Run: headless pygame with SDL's dummy video driver; simulated clock (each Clock.tick advances the game by its frame time, no real sleeping); random seed 0; keys injected as events and as key.get_pressed() state; no mouse input; restart key R tapped at the start of phases 3 and 4.
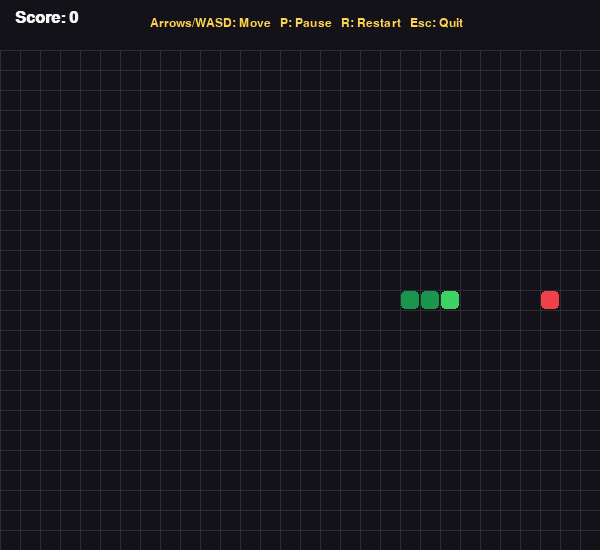
Frame 1 of 4 · flips 1–60 · no input
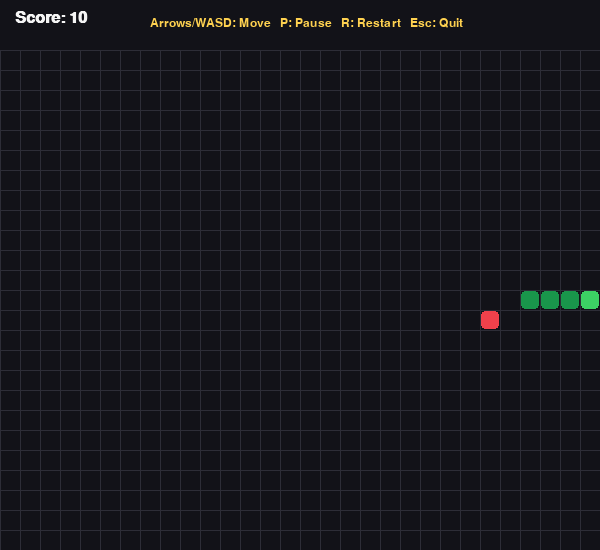
Frame 2 of 4 · flips 61–180 · tapped SPACE, RETURN · held RIGHT (→), D
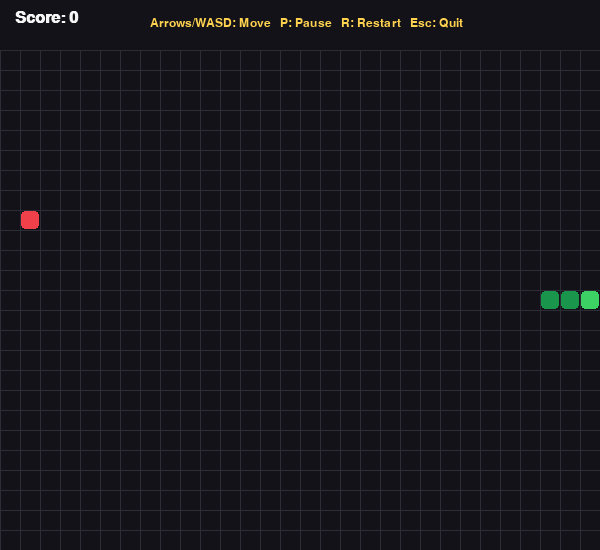
Frame 3 of 4 · flips 181–300 · tapped R · held DOWN (↓), S
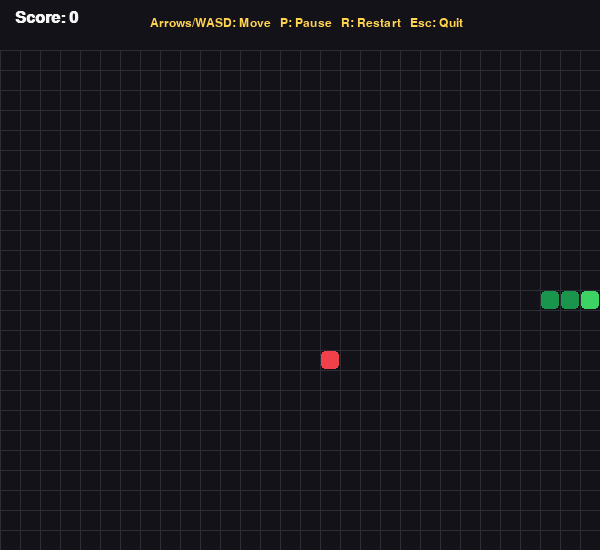
Frame 4 of 4 · flips 301–420 · tapped R · held LEFT (←), A, UP (↑), W

The pygame program that drew these frames:


import pygame
import random
import sys

# Initialize Pygame
pygame.init()

# Window settings
CELL_SIZE = 20
COLS = 30
ROWS = 25
WIDTH = COLS * CELL_SIZE
HEIGHT = ROWS * CELL_SIZE
TOP_BAR = 50

screen = pygame.display.set_mode((WIDTH, HEIGHT + TOP_BAR))
pygame.display.set_caption("Snake Game")

# Colors
BLACK = (18, 18, 24)
WHITE = (245, 245, 245)
GREEN = (60, 210, 100)
DARK_GREEN = (25, 150, 75)
RED = (240, 65, 75)
GRAY = (45, 45, 55)
YELLOW = (255, 210, 80)

# Fonts and clock
font = pygame.font.SysFont("arial", 24, bold=True)
small_font = pygame.font.SysFont("arial", 18)
clock = pygame.time.Clock()

# Movement directions
UP = (0, -1)
DOWN = (0, 1)
LEFT = (-1, 0)
RIGHT = (1, 0)


def spawn_food(snake):
    """Return a random food position not occupied by the snake."""
    while True:
        position = (
            random.randrange(COLS),
            random.randrange(ROWS)
        )
        if position not in snake:
            return position


def reset_game():
    """Initialize or restart the game."""
    snake = [(COLS // 2, ROWS // 2),
             (COLS // 2 - 1, ROWS // 2),
             (COLS // 2 - 2, ROWS // 2)]

    return snake, RIGHT, RIGHT, spawn_food(snake), 0, False


def draw_cell(position, color):
    x, y = position
    rect = pygame.Rect(
        x * CELL_SIZE,
        TOP_BAR + y * CELL_SIZE,
        CELL_SIZE,
        CELL_SIZE
    )
    pygame.draw.rect(screen, color, rect.inflate(-2, -2),
                     border_radius=4)


def draw_game(snake, food, score):
    screen.fill(BLACK)

    # Score bar
    score_text = font.render(f"Score: {score}", True, WHITE)
    screen.blit(score_text, (15, 10))

    help_text = small_font.render(
        "Arrows/WASD: Move   P: Pause   R: Restart   Esc: Quit",
        True, YELLOW
    )
    screen.blit(help_text, (150, 17))

    # Grid
    for x in range(0, WIDTH, CELL_SIZE):
        pygame.draw.line(
            screen, GRAY,
            (x, TOP_BAR), (x, HEIGHT + TOP_BAR)
        )

    for y in range(0, HEIGHT, CELL_SIZE):
        pygame.draw.line(
            screen, GRAY,
            (0, y + TOP_BAR), (WIDTH, y + TOP_BAR)
        )

    # Food and snake
    draw_cell(food, RED)

    for index, segment in enumerate(snake):
        draw_cell(segment, GREEN if index == 0 else DARK_GREEN)

    pygame.display.flip()


def show_message(title, subtitle):
    overlay = pygame.Surface(screen.get_size(), pygame.SRCALPHA)
    overlay.fill((0, 0, 0, 180))
    screen.blit(overlay, (0, 0))

    title_surface = font.render(title, True, WHITE)
    subtitle_surface = small_font.render(subtitle, True, YELLOW)

    screen.blit(
        title_surface,
        title_surface.get_rect(
            center=(WIDTH // 2, (HEIGHT + TOP_BAR) // 2 - 20)
        )
    )
    screen.blit(
        subtitle_surface,
        subtitle_surface.get_rect(
            center=(WIDTH // 2, (HEIGHT + TOP_BAR) // 2 + 20)
        )
    )
    pygame.display.flip()


# Start game
snake, direction, next_direction, food, score, game_over = reset_game()
paused = False
running = True
move_timer = 0
MOVE_DELAY = 120  # milliseconds between movements

while running:
    clock.tick(60)

    # Handle keyboard and window events
    for event in pygame.event.get():
        if event.type == pygame.QUIT:
            running = False

        elif event.type == pygame.KEYDOWN:
            if event.key == pygame.K_ESCAPE:
                running = False

            elif event.key == pygame.K_r:
                snake, direction, next_direction, food, score, game_over = reset_game()
                paused = False
                move_timer = 0

            elif event.key == pygame.K_p and not game_over:
                paused = not paused

            elif not game_over and not paused:
                # Prevent reversing directly into the snake
                if event.key in (pygame.K_UP, pygame.K_w):
                    if direction != DOWN:
                        next_direction = UP

                elif event.key in (pygame.K_DOWN, pygame.K_s):
                    if direction != UP:
                        next_direction = DOWN

                elif event.key in (pygame.K_LEFT, pygame.K_a):
                    if direction != RIGHT:
                        next_direction = LEFT

                elif event.key in (pygame.K_RIGHT, pygame.K_d):
                    if direction != LEFT:
                        next_direction = RIGHT

    if not game_over and not paused:
        move_timer += clock.get_time()

        if move_timer >= MOVE_DELAY:
            move_timer = 0
            direction = next_direction

            head_x, head_y = snake[0]
            dx, dy = direction
            new_head = (head_x + dx, head_y + dy)

            eating = new_head == food

            # If not eating, the tail moves away this turn.
            body_to_check = snake if eating else snake[:-1]

            # Wall and self-collision detection
            wall_collision = (
                new_head[0] < 0 or new_head[0] >= COLS
                or new_head[1] < 0 or new_head[1] >= ROWS
            )

            self_collision = new_head in body_to_check

            if wall_collision or self_collision:
                game_over = True
            else:
                snake.insert(0, new_head)

                if eating:
                    score += 10

                    if len(snake) < COLS * ROWS:
                        food = spawn_food(snake)
                    else:
                        game_over = True
                else:
                    snake.pop()

    draw_game(snake, food, score)

    if paused:
        show_message("PAUSED", "Press P to resume")
    elif game_over:
        show_message("GAME OVER", "Press R to restart or Esc to quit")

pygame.quit()
sys.exit()
